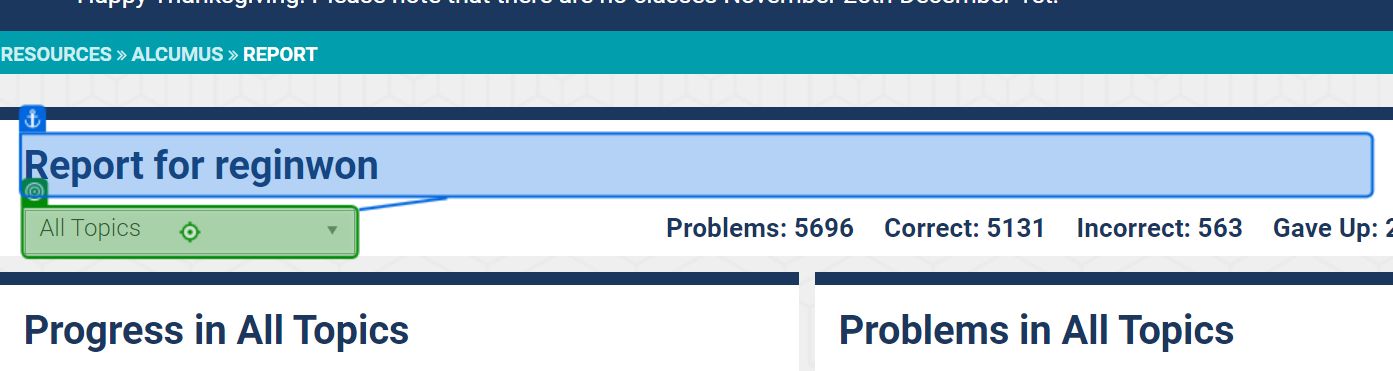
Workflow: Edge

Step 1: select "Geometry" in 'Topic'

Step 2: get-text from 'Topic' (same screen as step 1)

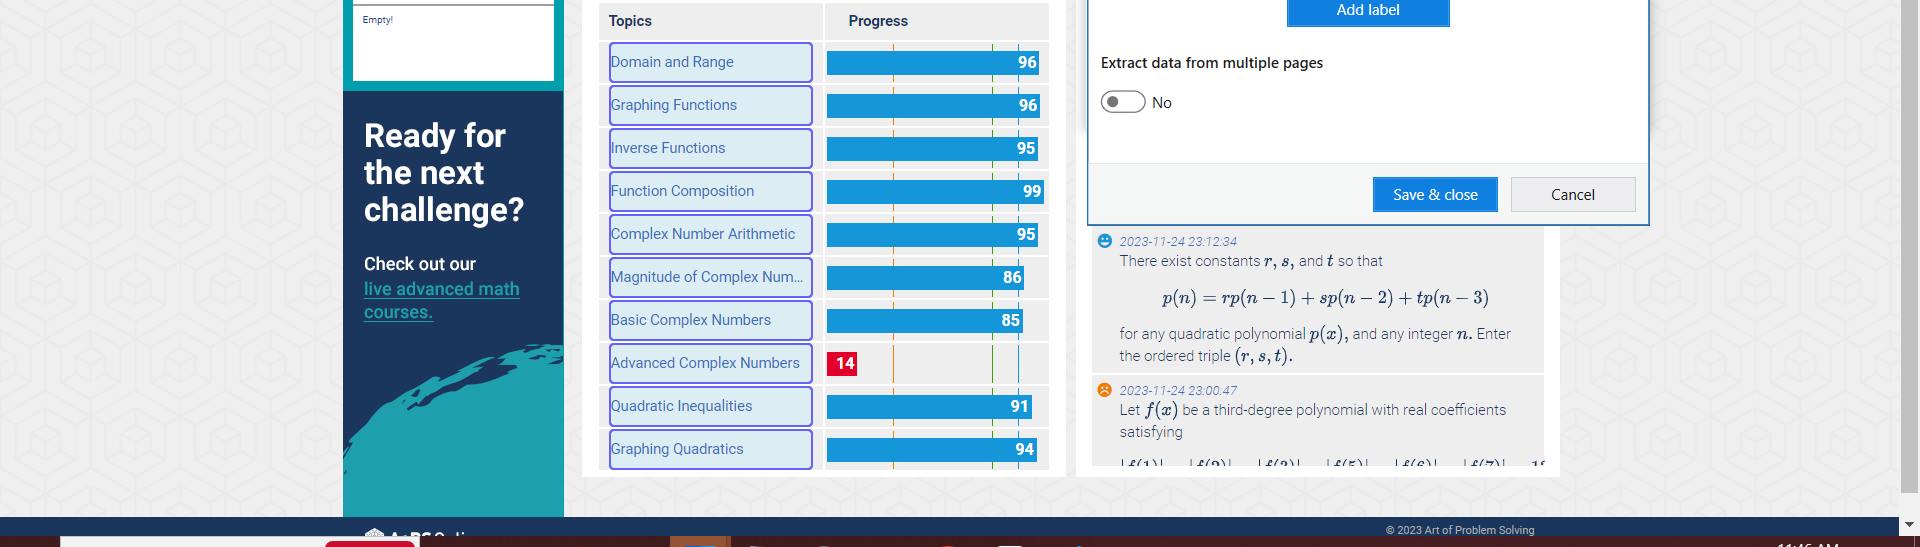
Step 3: For Each UI Element

Step 4: get-text from 'Problems' (no picture)

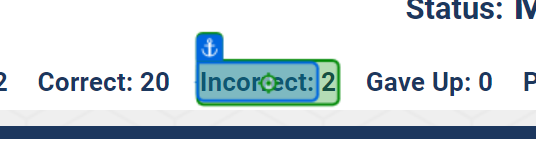
Step 5: get-text from 'Incorrect'